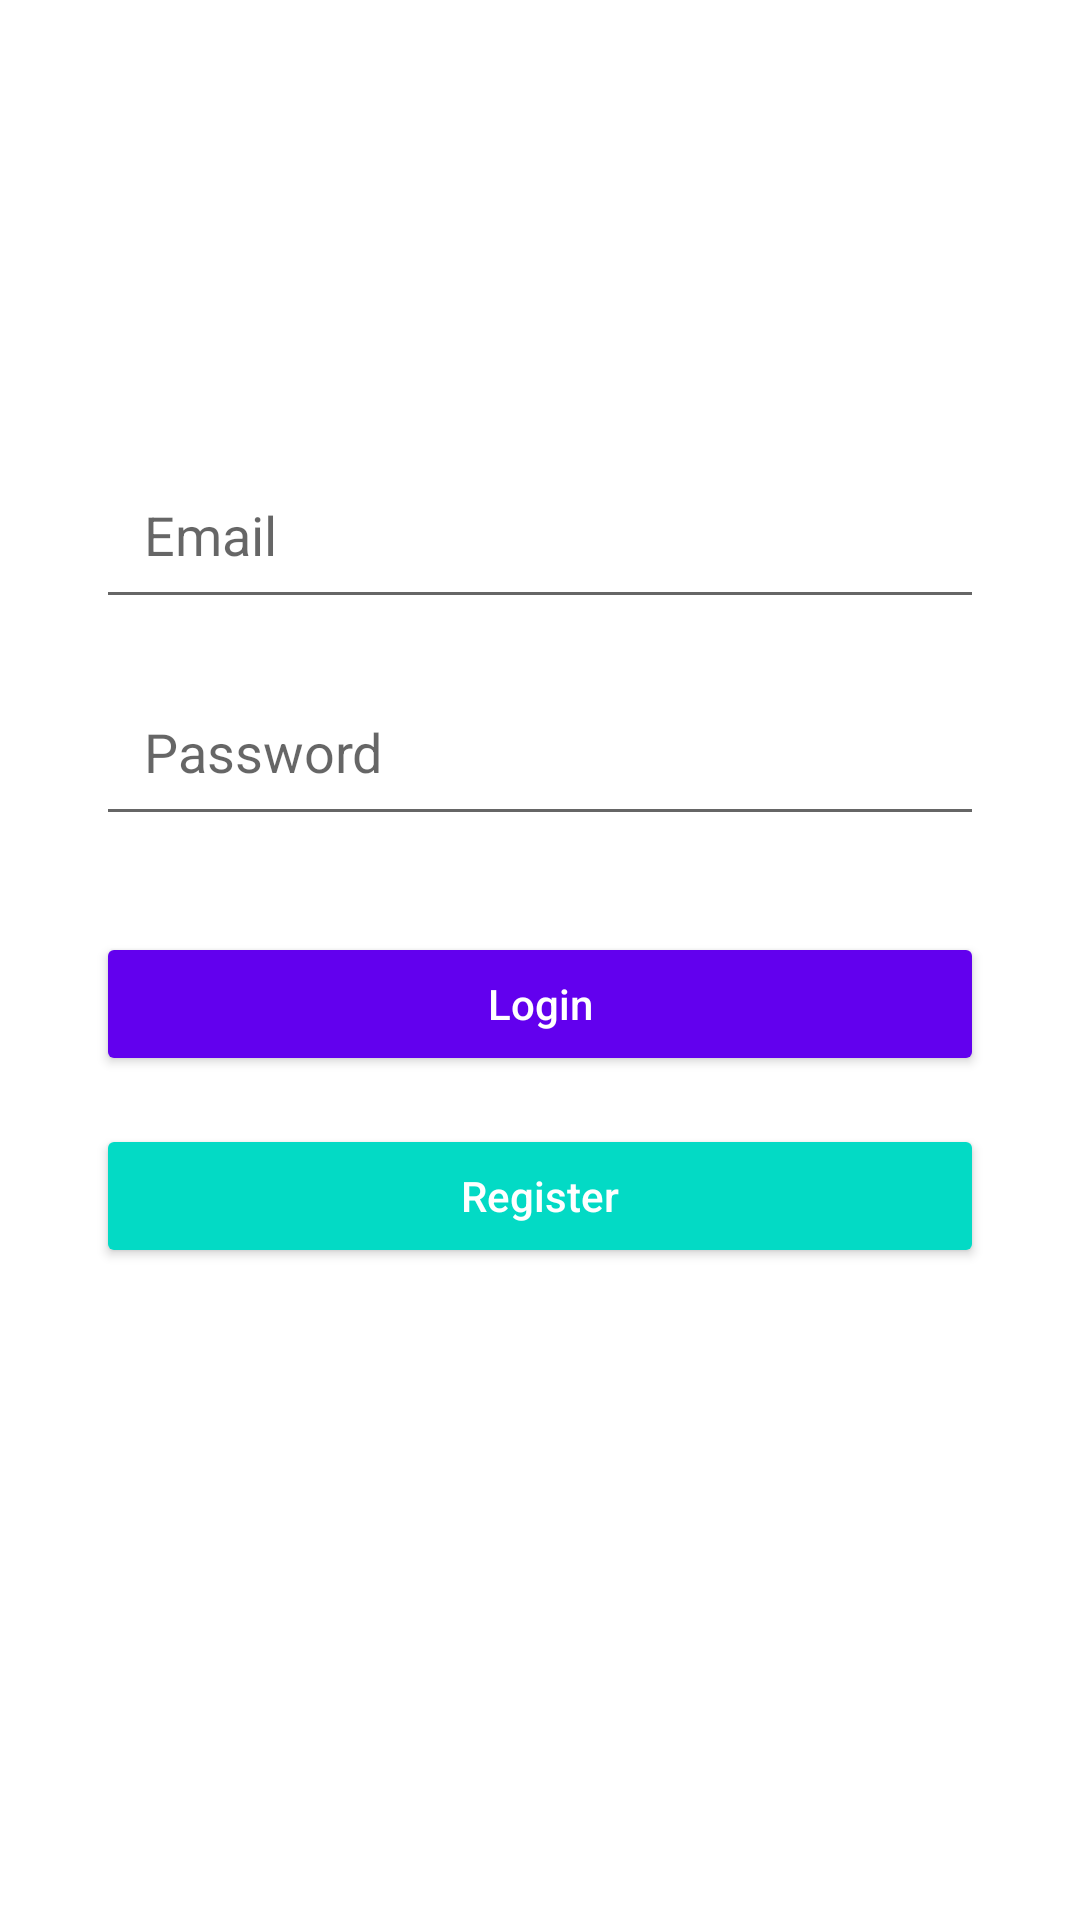

The Android layout XML behind this screen, and the referenced resources:
<!-- AndroidManifest.xml: application theme Theme.Attempt2 -->
<!-- res/layout/activity_login.xml -->
<?xml version="1.0" encoding="utf-8"?>
<androidx.constraintlayout.widget.ConstraintLayout xmlns:android="http://schemas.android.com/apk/res/android"
    xmlns:app="http://schemas.android.com/apk/res-auto"
    xmlns:tools="http://schemas.android.com/tools"
    android:layout_width="match_parent"
    android:layout_height="match_parent"
    tools:context=".LoginActivity">

    
    <EditText
        android:id="@+id/email"
        android:layout_width="0dp"
        android:layout_height="wrap_content"
        android:hint="Email"
        android:inputType="textEmailAddress"
        android:padding="16dp"
        app:layout_constraintTop_toTopOf="parent"
        app:layout_constraintStart_toStartOf="parent"
        app:layout_constraintEnd_toEndOf="parent"
        android:layout_marginTop="150dp"
        android:layout_marginStart="32dp"
        android:layout_marginEnd="32dp"/>

    
    <EditText
        android:id="@+id/password"
        android:layout_width="0dp"
        android:layout_height="wrap_content"
        android:hint="Password"
        android:inputType="textPassword"
        android:padding="16dp"
        app:layout_constraintTop_toBottomOf="@id/email"
        app:layout_constraintStart_toStartOf="parent"
        app:layout_constraintEnd_toEndOf="parent"
        android:layout_marginTop="16dp"
        android:layout_marginStart="32dp"
        android:layout_marginEnd="32dp"/>

    
    <Button
        android:id="@+id/login_button"
        android:layout_width="0dp"
        android:layout_height="wrap_content"
        android:text="Login"
        android:textAllCaps="false"
        android:backgroundTint="?attr/colorPrimary"
        android:textColor="@android:color/white"
        android:padding="12dp"
        app:layout_constraintTop_toBottomOf="@id/password"
        app:layout_constraintStart_toStartOf="parent"
        app:layout_constraintEnd_toEndOf="parent"
        android:layout_marginTop="32dp"
        android:layout_marginStart="32dp"
        android:layout_marginEnd="32dp"/>

    
    <Button
        android:id="@+id/register_button"
        android:layout_width="0dp"
        android:layout_height="wrap_content"
        android:text="Register"
        android:textAllCaps="false"
        android:backgroundTint="?attr/colorAccent"
        android:textColor="@android:color/white"
        android:padding="12dp"
        app:layout_constraintTop_toBottomOf="@id/login_button"
        app:layout_constraintStart_toStartOf="parent"
        app:layout_constraintEnd_toEndOf="parent"
        android:layout_marginTop="16dp"
        android:layout_marginStart="32dp"
        android:layout_marginEnd="32dp"/>

    
    <ProgressBar
        android:id="@+id/progressBar"
        android:layout_width="wrap_content"
        android:layout_height="wrap_content"
        android:visibility="gone"
        app:layout_constraintTop_toBottomOf="@id/register_button"
        app:layout_constraintStart_toStartOf="parent"
        app:layout_constraintEnd_toEndOf="parent"
        android:layout_marginTop="32dp"/>

</androidx.constraintlayout.widget.ConstraintLayout>
<!-- resources referenced by this layout -->
<resources>
  <style name="Theme.Attempt2" parent="Theme.MaterialComponents.DayNight.DarkActionBar">
          
          <item name="colorPrimary">@color/purple_500</item>
          <item name="colorPrimaryVariant">@color/purple_700</item>
          <item name="colorOnPrimary">@color/white</item>
          
          <item name="colorSecondary">@color/teal_200</item>
          <item name="colorSecondaryVariant">@color/teal_700</item>
          <item name="colorOnSecondary">@color/black</item>
          
          <item name="android:statusBarColor">?attr/colorPrimaryVariant</item>
          
      </style>
  <color name="purple_500">#FF6200EE</color>
  <color name="purple_700">#FF3700B3</color>
  <color name="white">#FFFFFFFF</color>
  <color name="teal_200">#FF03DAC5</color>
  <color name="teal_700">#FF018786</color>
  <color name="black">#FF000000</color>
</resources>
